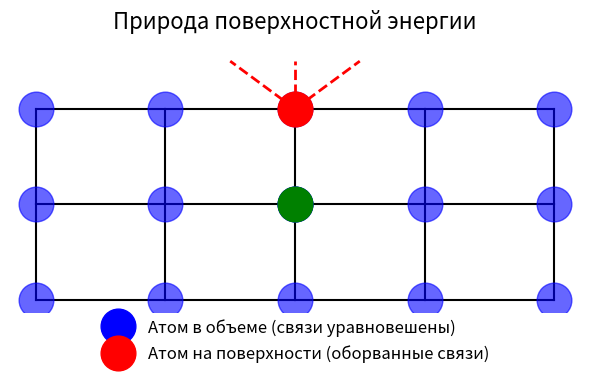
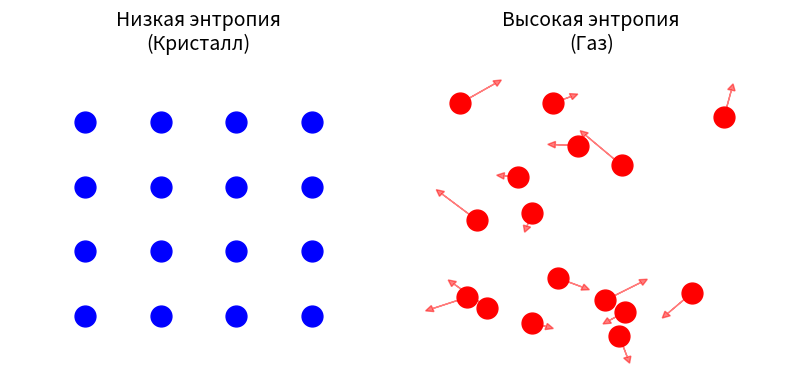

Write Python code to recreate these figures, in order.
import matplotlib.pyplot as plt
import numpy as np

def draw_surface_energy():
    plt.figure(figsize=(6, 4), dpi=300)
    
    # Bulk atoms
    for x in range(1, 6):
        for y in range(1, 4):
            plt.plot(x, y, 'bo', markersize=25, alpha=0.6)
            
            # Draw bonds
            if x < 5: plt.plot([x, x+1], [y, y], 'k-', lw=1.5, zorder=0)
            if y < 3: plt.plot([x, x], [y, y+1], 'k-', lw=1.5, zorder=0)
            
    # Highlight a bulk atom
    plt.plot(3, 2, 'bo', markersize=25, label='Атом в объеме (связи уравновешены)')
    plt.plot(3, 2, 'go', markersize=25) # highlight
    
    # Highlight a surface atom
    plt.plot(3, 3, 'ro', markersize=25, label='Атом на поверхности (оборванные связи)')
    
    # Draw missing bonds for surface atom to show tension
    plt.plot([3, 3], [3, 3.5], 'r--', lw=2)
    plt.plot([3, 2.5], [3, 3.5], 'r--', lw=2)
    plt.plot([3, 3.5], [3, 3.5], 'r--', lw=2)
    
    plt.title('Природа поверхностной энергии', fontsize=16, pad=15)
    plt.legend(loc='lower center', bbox_to_anchor=(0.5, -0.25), frameon=False, fontsize=12)
    plt.axis('off')
    plt.tight_layout()
    plt.savefig('chart_surface_energy.png', bbox_inches='tight')
    plt.close()

def draw_entropy():
    plt.figure(figsize=(8, 4), dpi=300)
    
    # Solid
    plt.subplot(121)
    plt.title('Низкая энтропия\n(Кристалл)', fontsize=14)
    for x in range(1, 5):
        for y in range(1, 5):
            plt.plot(x, y, 'bo', markersize=15)
    plt.xlim(0, 5)
    plt.ylim(0, 5)
    plt.xticks([])
    plt.yticks([])
    plt.gca().spines['top'].set_visible(False)
    plt.gca().spines['right'].set_visible(False)
    plt.gca().spines['bottom'].set_visible(False)
    plt.gca().spines['left'].set_visible(False)
    
    # Gas
    plt.subplot(122)
    plt.title('Высокая энтропия\n(Газ)', fontsize=14)
    np.random.seed(42)
    for _ in range(16):
        x = np.random.uniform(0.5, 4.5)
        y = np.random.uniform(0.5, 4.5)
        plt.plot(x, y, 'ro', markersize=15)
        # Add random motion vectors
        dx = np.random.uniform(-0.5, 0.5)
        dy = np.random.uniform(-0.5, 0.5)
        plt.arrow(x, y, dx, dy, head_width=0.1, head_length=0.1, fc='r', ec='r', alpha=0.5)
        
    plt.xlim(0, 5)
    plt.ylim(0, 5)
    plt.xticks([])
    plt.yticks([])
    plt.gca().spines['top'].set_visible(False)
    plt.gca().spines['right'].set_visible(False)
    plt.gca().spines['bottom'].set_visible(False)
    plt.gca().spines['left'].set_visible(False)
    
    plt.tight_layout()
    plt.savefig('chart_entropy.png', bbox_inches='tight')
    plt.close()

if __name__ == "__main__":
    draw_surface_energy()
    draw_entropy()
